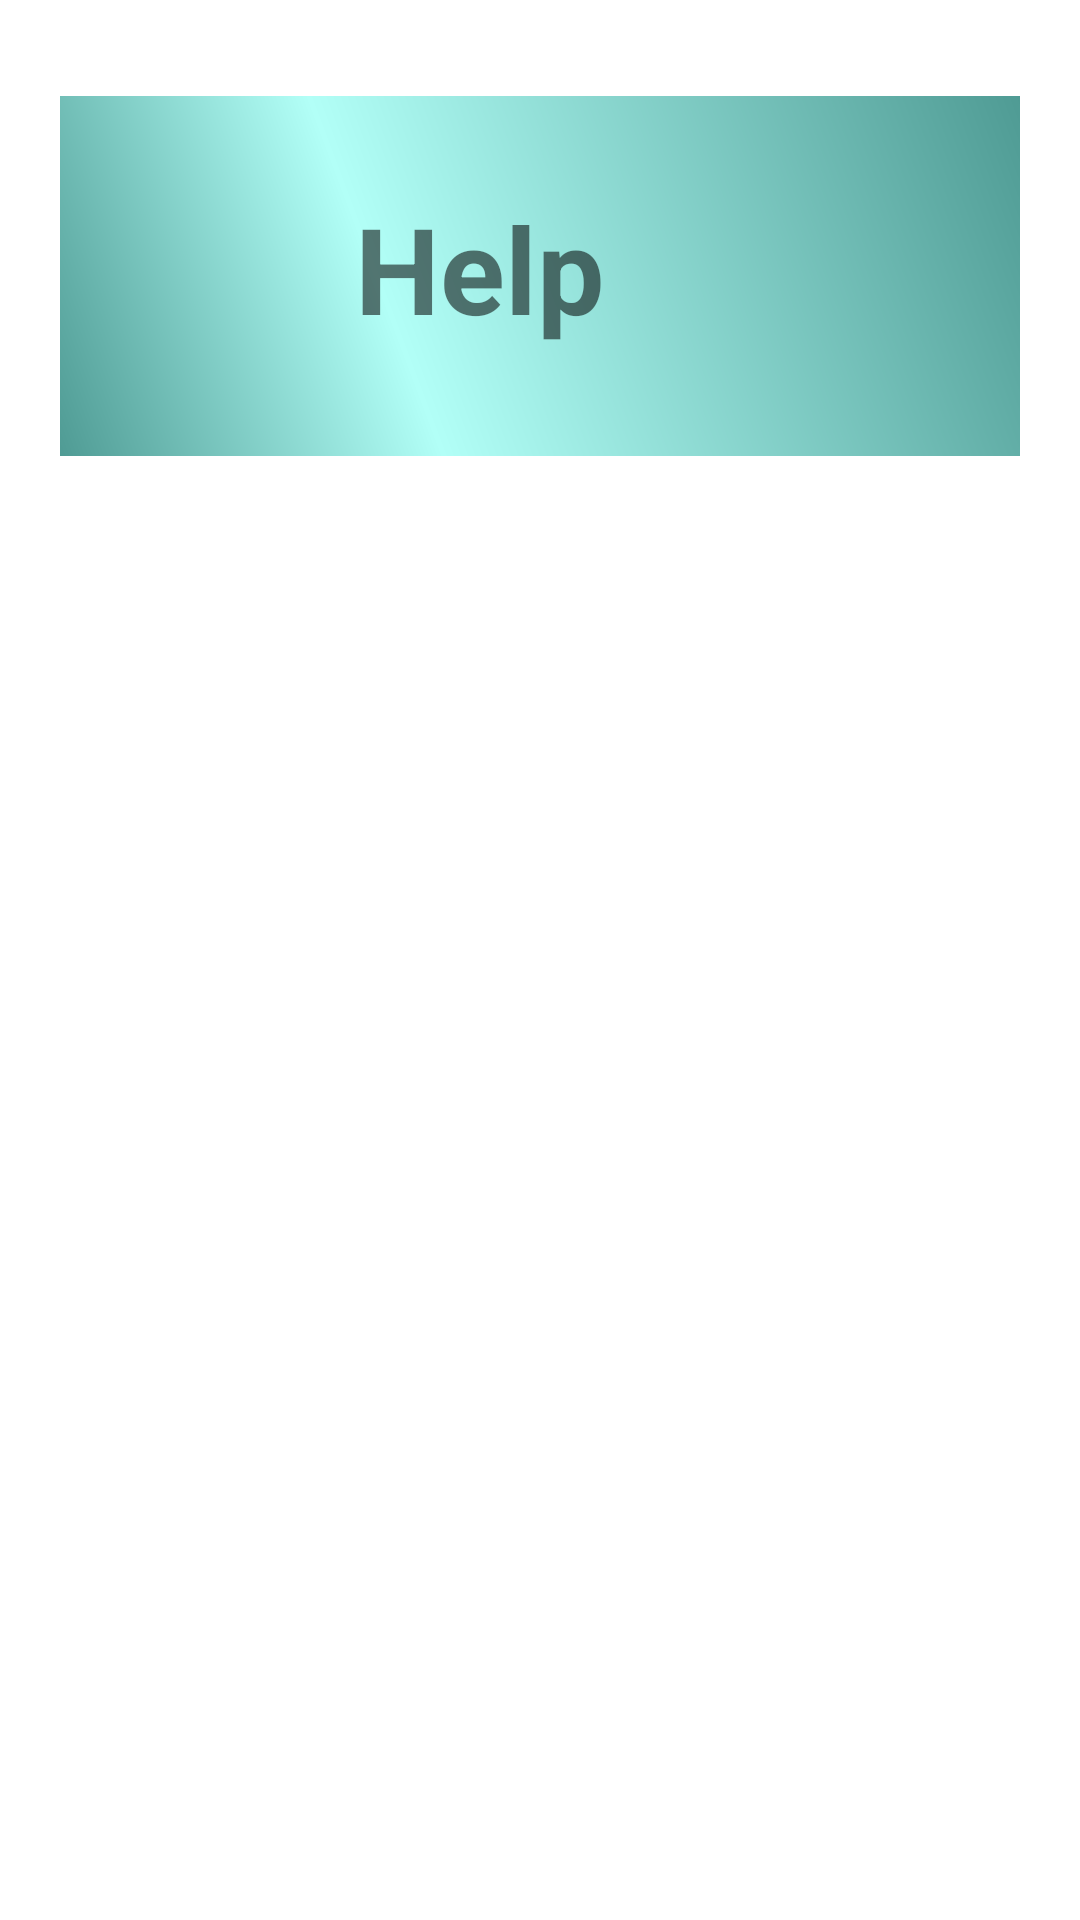

This screen was rendered from an Android layout file. Write that file and the resources it references.
<!-- AndroidManifest.xml: application theme Theme.UNLeeG8 -->
<!-- res/layout/fragment_help.xml -->
<?xml version="1.0" encoding="utf-8"?>
<LinearLayout
    xmlns:android="http://schemas.android.com/apk/res/android"
    xmlns:app="http://schemas.android.com/apk/res-auto"
    xmlns:tools="http://schemas.android.com/tools"
    android:layout_width="match_parent"
    android:layout_height="wrap_content"
    android:orientation="vertical"
    tools:context=".View.ui.fragments.HelpFragment"
    android:background="@color/white">
    <LinearLayout
        android:layout_width="match_parent"
        android:layout_height="match_parent"
        android:orientation="vertical"
        >
        <RelativeLayout
            android:layout_width="match_parent"
            android:layout_height="wrap_content"
            android:layout_marginTop="32dp"
            android:layout_marginRight="20dp"
            android:layout_marginLeft="20dp"
            android:background="@drawable/theme_gradients_background"
            >
            <ImageView
                android:id="@+id/img_unlee"
                android:layout_width="110dp"
                android:layout_height="120dp"
                android:layout_alignParentRight="true"
                android:src="@drawable/ayuda"
                ></ImageView>
            <TextView
                android:id="@+id/txt_welcome"
                android:layout_width="280dp"
                android:layout_height="115dp"
                android:gravity="center"
                android:text="Help"
                android:textSize="40sp"
                android:textStyle="bold">
            </TextView>
        </RelativeLayout>
    </LinearLayout>

</LinearLayout>
<!-- resources referenced by this layout -->
<resources>
  <color name="white">#FFFFFFFF</color>
  <!-- drawable theme_gradients_background (drawable) -->
  <?xml version="1.0" encoding="utf-8"?>
  <shape xmlns:android="http://schemas.android.com/apk/res/android">
      <gradient
          android:startColor="@color/blue_dark"
          android:centerColor="@color/blue_light"
          android:endColor="@color/blue_dark"
          android:type="linear"
          android:angle="45"
          android:centerX="35%"
          ></gradient>
  </shape>
  <style name="Theme.UNLeeG8" parent="Theme.AppCompat.Light.DarkActionBar">
          
          <item name="colorPrimary">@color/pink_light</item>
          <item name="colorPrimaryDark">@color/pink_dark</item>
          <item name="colorAccent">@color/blue</item>
          
      </style>
  <color name="blue_dark">#4f9b94</color>
  <color name="blue_light">#b2fff7</color>
  <color name="pink_light">#ffcccb</color>
  <color name="pink_dark">#ba6b6c</color>
  <color name="blue">#80ccc4</color>
</resources>
